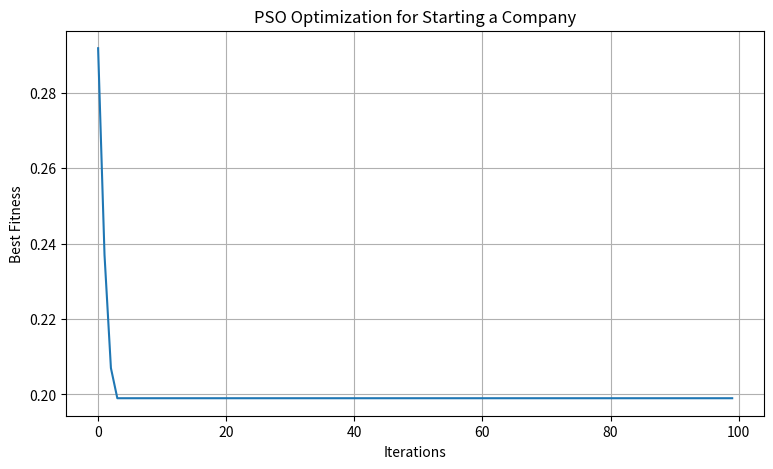

The matplotlib source for this figure:

import numpy as np
import matplotlib.pyplot as plt

np.random.seed(42)

# Startup stages and available choices
stages = {
    "Idea Validation": [
        {"name": "Online Survey", "days": 3, "cost": 1000, "risk": 0.10},
        {"name": "Customer Interviews", "days": 7, "cost": 5000, "risk": 0.05},
        {"name": "Market Research", "days": 14, "cost": 12000, "risk": 0.02}
    ],

    "Company Registration": [
        {"name": "Sole Proprietorship", "days": 2, "cost": 2000, "risk": 0.25},
        {"name": "Private Limited", "days": 10, "cost": 15000, "risk": 0.05},
        {"name": "LLP", "days": 7, "cost": 8000, "risk": 0.10}
    ],

    "Product Development": [
        {"name": "No-Code MVP", "days": 7, "cost": 5000, "risk": 0.20},
        {"name": "Freelancers", "days": 21, "cost": 30000, "risk": 0.10},
        {"name": "In-House Development", "days": 30, "cost": 15000, "risk": 0.08}
    ],

    "Funding": [
        {"name": "Bootstrapping", "days": 0, "cost": 0, "risk": 0.25},
        {"name": "Angel Investors", "days": 30, "cost": 5000, "risk": 0.12},
        {"name": "Business Loan", "days": 15, "cost": 10000, "risk": 0.20}
    ],

    "Marketing": [
        {"name": "Organic Marketing", "days": 14, "cost": 3000, "risk": 0.10},
        {"name": "Paid Advertisements", "days": 5, "cost": 20000, "risk": 0.15},
        {"name": "Influencer Marketing", "days": 10, "cost": 12000, "risk": 0.12}
    ]
}

stage_names = list(stages.keys())

# PSO parameters
NUM_PARTICLES = 30
ITERATIONS = 100

w = 0.7
c1 = 1.5
c2 = 1.5

dimensions = len(stage_names)

# Position limits
lower = np.zeros(dimensions)
upper = np.array([
    len(stages[name]) - 1 for name in stage_names
])

# Calculate fitness
def fitness(position):

    choices = np.rint(position).astype(int)

    total_days = 0
    total_cost = 0
    total_risk = 0

    for i, stage in enumerate(stage_names):

        option = stages[stage][choices[i]]

        total_days += option["days"]
        total_cost += option["cost"]
        total_risk += option["risk"]

    average_risk = total_risk / dimensions

    # Weighted objective function
    score = (
        0.5 * (total_days / 100)
        + 0.3 * (total_cost / 100000)
        + 0.2 * average_risk
    )

    return score


# Initialize particles
positions = np.random.uniform(
    lower, upper, (NUM_PARTICLES, dimensions)
)

velocities = np.random.uniform(
    -1, 1, (NUM_PARTICLES, dimensions)
)

# Personal best
pbest_positions = positions.copy()

pbest_scores = np.array([
    fitness(p) for p in positions
])

# Global best
best_index = np.argmin(pbest_scores)

gbest_position = pbest_positions[best_index].copy()
gbest_score = pbest_scores[best_index]

convergence = []

# PSO algorithm
for iteration in range(ITERATIONS):

    for i in range(NUM_PARTICLES):

        current_score = fitness(positions[i])

        # Update personal best
        if current_score < pbest_scores[i]:

            pbest_scores[i] = current_score
            pbest_positions[i] = positions[i].copy()

        # Update global best
        if current_score < gbest_score:

            gbest_score = current_score
            gbest_position = positions[i].copy()

        # Random numbers
        r1 = np.random.rand(dimensions)
        r2 = np.random.rand(dimensions)

        # Update velocity
        velocities[i] = (
            w * velocities[i]
            + c1 * r1 * (pbest_positions[i] - positions[i])
            + c2 * r2 * (gbest_position - positions[i])
        )

        # Update position
        positions[i] += velocities[i]

        positions[i] = np.clip(
            positions[i], lower, upper
        )

    convergence.append(gbest_score)

    print(
        "Iteration:", iteration + 1,
        "Best Fitness:", round(gbest_score, 4)
    )


# Display best startup plan
best_choices = np.rint(
    gbest_position
).astype(int)

total_days = 0
total_cost = 0
total_risk = 0

print("\nBEST STARTUP PLAN USING PSO")
print("--------------------------------")

for i, stage in enumerate(stage_names):

    option = stages[stage][best_choices[i]]

    print("\n" + stage)
    print("Selected Option:", option["name"])
    print("Time:", option["days"], "days")
    print("Cost: Rs.", option["cost"])
    print("Risk:", option["risk"] * 100, "%")

    total_days += option["days"]
    total_cost += option["cost"]
    total_risk += option["risk"]

print("\n--------------------------------")
print("TOTAL STARTUP REQUIREMENTS")
print("Total Time:", total_days, "days")
print("Total Cost: Rs.", total_cost)
print("Average Risk:", round(total_risk / dimensions * 100, 2), "%")
print("Best Fitness:", round(gbest_score, 4))


# Plot convergence
plt.figure(figsize=(9, 5))

plt.plot(convergence)

plt.xlabel("Iterations")
plt.ylabel("Best Fitness")
plt.title("PSO Optimization for Starting a Company")
plt.grid()
plt.show()
